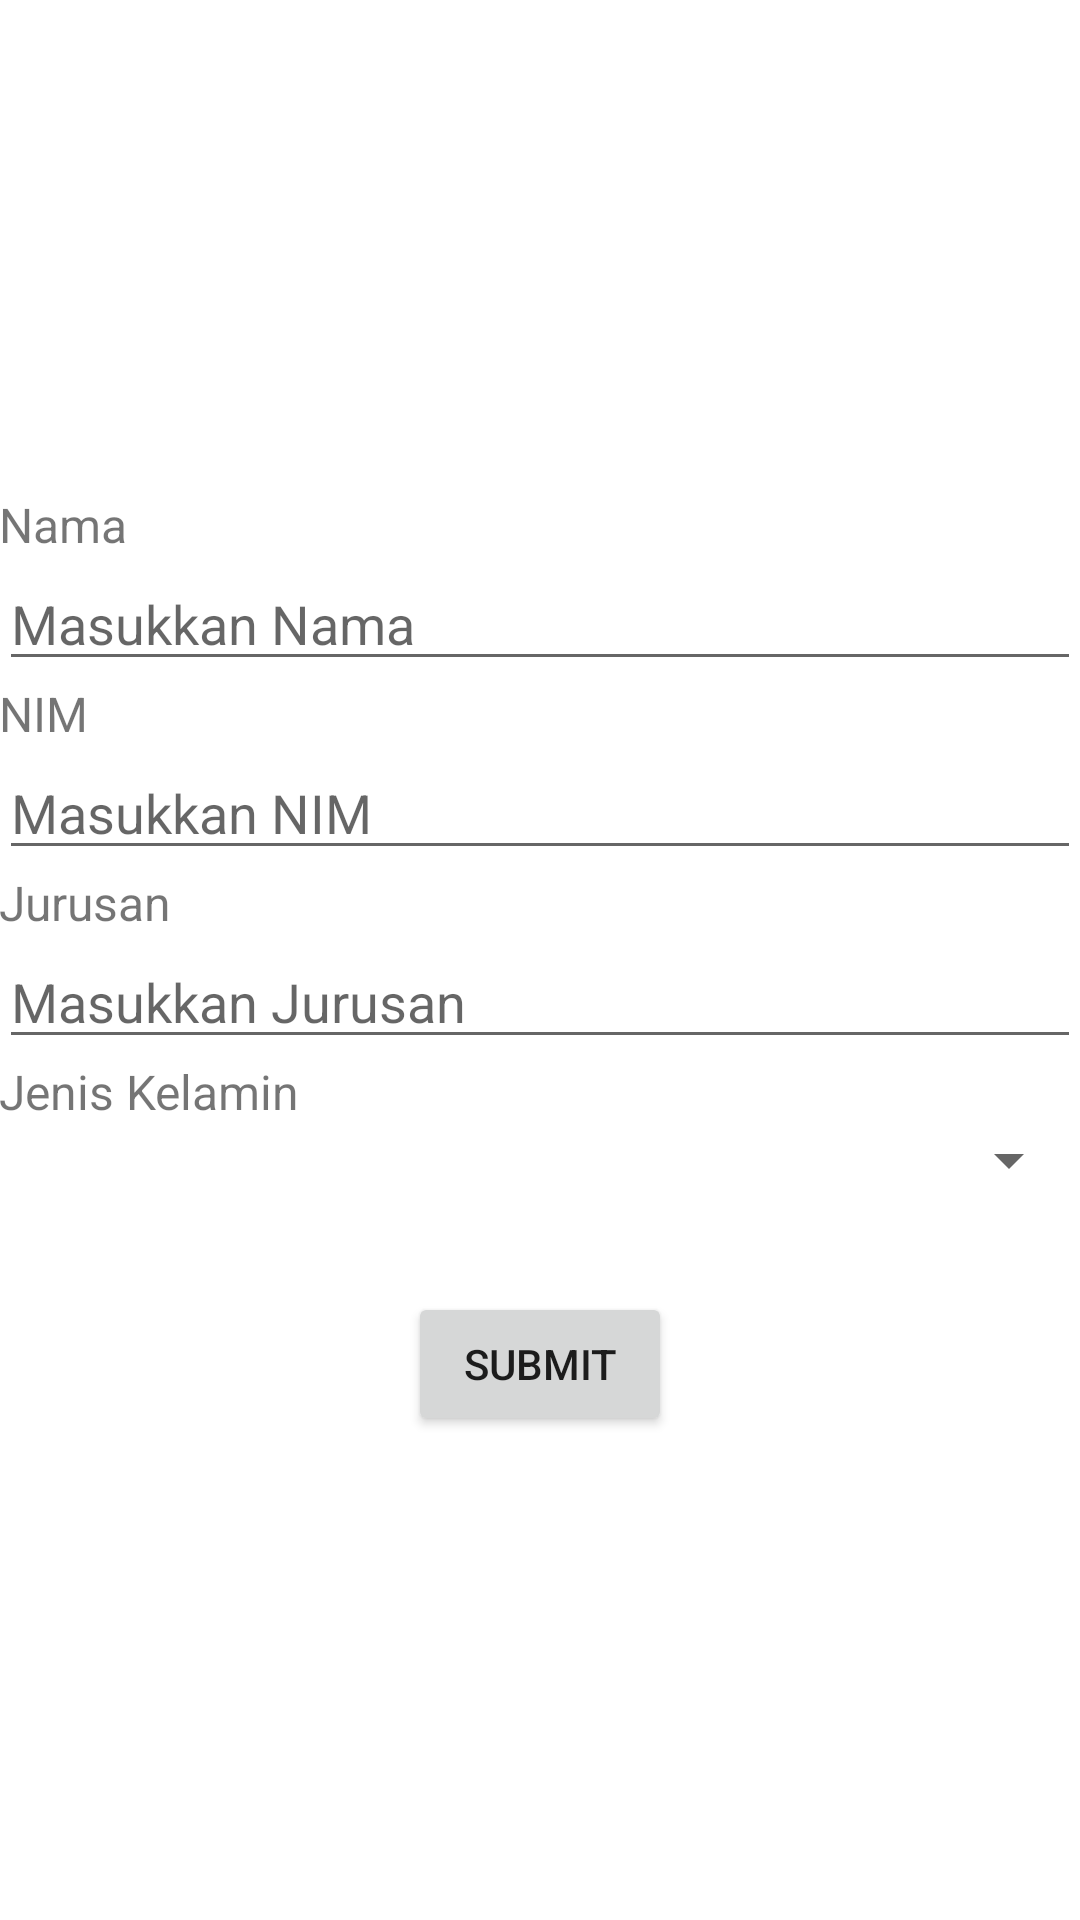

Reconstruct the res/layout file that produces this screen, plus the resources it refers to.
<!-- AndroidManifest.xml: application theme Theme.Sayyidmuarasalam_14520415 -->
<!-- res/layout/activity_create.xml -->
<?xml version="1.0" encoding="utf-8"?>
<androidx.coordinatorlayout.widget.CoordinatorLayout xmlns:android="http://schemas.android.com/apk/res/android"
    xmlns:app="http://schemas.android.com/apk/res-auto"
    android:layout_width="match_parent"
    android:layout_height="match_parent">

    
    <LinearLayout
        android:layout_width="match_parent"
        android:layout_height="match_parent"
        android:orientation="vertical"
        android:padding="@dimen/_10sdp"
        app:layout_behavior="@string/appbar_scrolling_view_behavior">

        
        <ImageView
            android:id="@+id/logoImageView"
            android:layout_width="100dp"
            android:layout_height="100dp"
            android:src="@drawable/logo"
            android:layout_gravity="center_horizontal"
            android:layout_marginTop="32dp"
            android:layout_marginBottom="32dp" />

        
        <TextView
            android:id="@+id/namaTextView"
            android:layout_width="match_parent"
            android:layout_height="wrap_content"
            android:text="Nama"
            android:textSize="16sp" />

        <EditText
            android:id="@+id/namaEditText"
            android:layout_width="match_parent"
            android:layout_height="wrap_content"
            android:hint="Masukkan Nama"
            android:inputType="text" />

        
        <TextView
            android:id="@+id/nimTextView"
            android:layout_width="match_parent"
            android:layout_height="wrap_content"
            android:text="NIM"
            android:textSize="16sp" />

        <EditText
            android:id="@+id/nimEditText"
            android:layout_width="match_parent"
            android:layout_height="wrap_content"
            android:hint="Masukkan NIM"
            android:inputType="number" />

        
        <TextView
            android:id="@+id/jurusanTextView"
            android:layout_width="match_parent"
            android:layout_height="wrap_content"
            android:text="Jurusan"
            android:textSize="16sp" />

        <EditText
            android:id="@+id/jurusanEditText"
            android:layout_width="match_parent"
            android:layout_height="wrap_content"
            android:hint="Masukkan Jurusan"
            android:inputType="text" />

        
        <TextView
            android:id="@+id/jenisKelaminTextView"
            android:layout_width="match_parent"
            android:layout_height="wrap_content"
            android:text="Jenis Kelamin"
            android:textSize="16sp" />

        <Spinner
            android:id="@+id/jenisKelaminSpinner"
            android:layout_width="match_parent"
            android:layout_height="wrap_content" />

        
        <Button
            android:id="@+id/submitButton"
            android:layout_width="wrap_content"
            android:layout_height="wrap_content"
            android:text="Submit"
            android:layout_gravity="center_horizontal"
            android:layout_marginTop="32dp" />

    </LinearLayout>

</androidx.coordinatorlayout.widget.CoordinatorLayout>
<!-- resources referenced by this layout -->
<resources>
  <style name="Theme.Sayyidmuarasalam_14520415" parent="Theme.MaterialComponents.DayNight.DarkActionBar">
          
          <item name="colorPrimary">@color/purple_500</item>
          <item name="colorPrimaryVariant">@color/purple_700</item>
          <item name="colorOnPrimary">@color/white</item>
          
          <item name="colorSecondary">@color/teal_200</item>
          <item name="colorSecondaryVariant">@color/teal_700</item>
          <item name="colorOnSecondary">@color/black</item>
          
          <item name="android:statusBarColor" tools:targetApi="l">?attr/colorPrimaryVariant</item>
          
      </style>
  <!-- not gathered from this repository: default colours our renderer supplied (Android Studio template values) -->
  <color name="purple_500">#FF6200EE</color>
  <color name="purple_700">#FF3700B3</color>
  <color name="teal_200">#FF03DAC5</color>
  <color name="teal_700">#FF018786</color>
  <color name="black">#FF000000</color>
  <color name="white">#FFFFFFFF</color>
</resources>
